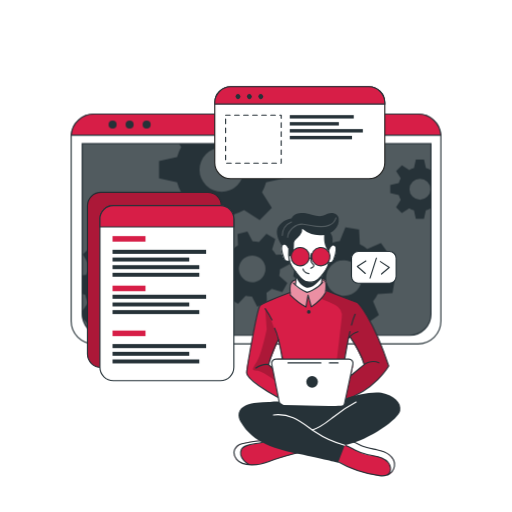
t = 0.00 s
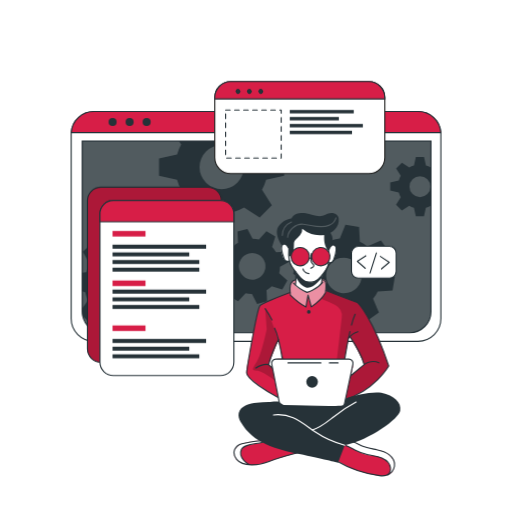
t = 0.38 s
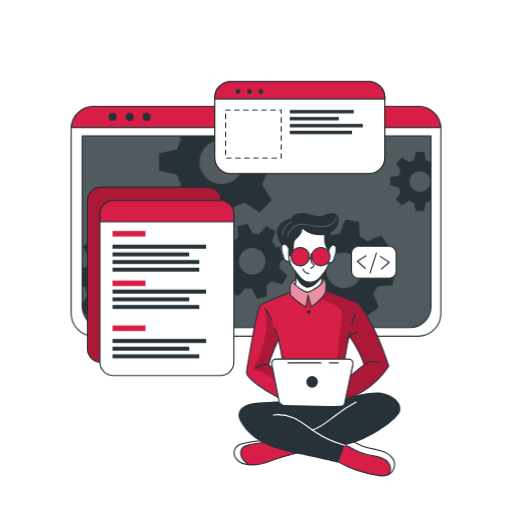
t = 1.13 s
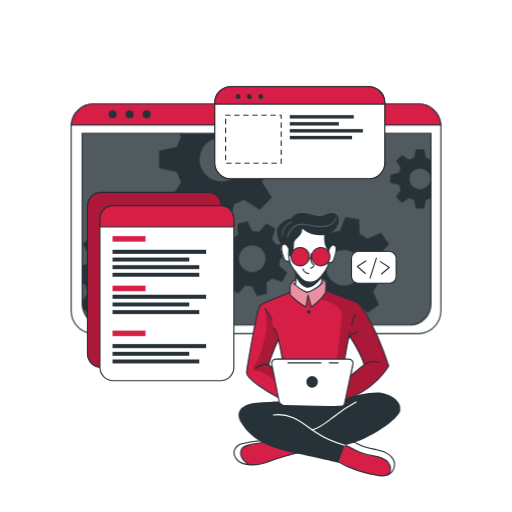
t = 1.50 s
t = 1.88 s: frame unchanged from t = 1.13 s, image omitted
t = 2.63 s: frame unchanged from t = 0.38 s, image omitted

The animated SVG that drew these frames (rendered in a browser with its animation timeline set to each time). Animation: 1 CSS @keyframes rule; one cycle of 3.00 s, repeats indefinitely.

<svg class="animated" id="freepik_stories-developer-activity" xmlns="http://www.w3.org/2000/svg" viewBox="0 0 500 500" version="1.1" xmlns:xlink="http://www.w3.org/1999/xlink" xmlns:svgjs="http://svgjs.com/svgjs"><style>svg#freepik_stories-developer-activity:not(.animated) .animable {opacity: 0;}svg#freepik_stories-developer-activity.animated #freepik--Window--inject-12 {animation: 3s Infinite  linear floating;animation-delay: 0s;}svg#freepik_stories-developer-activity.animated #freepik--Graphics--inject-12 {animation: 1.5s Infinite  linear floating;animation-delay: 0s;}            @keyframes floating {                0% {                    opacity: 1;                    transform: translateY(0px);                }                50% {                    transform: translateY(-10px);                }                100% {                    opacity: 1;                    transform: translateY(0px);                }            }        .animator-hidden { display: none; }</style><g id="freepik--background-simple--inject-12" class="animable animator-hidden" style="transform-origin: 250px 220.489px;"><path d="M456.55,209.11c-48.74-83.48-180.95-53.75-207.95-94.35C234.77,94,219.3,69.87,196.86,57.34c-21.39-12-46.19-16.21-67.81-14.63C51.84,48.36,19.11,117.44,33.94,193.3,53.74,294.49,143.44,397.86,250,398.58,305.74,399,359,379,400.7,350.87l.93-.63C443.33,321.85,493.77,272.84,456.55,209.11Z" style="fill: rgb(215, 30, 71); transform-origin: 250px 220.489px;" id="elrhr9uj5gaaq" class="animable"></path><g id="ellxyvzf5b3fm"><path d="M456.55,209.11c-48.74-83.48-180.95-53.75-207.95-94.35C234.77,94,219.3,69.87,196.86,57.34c-21.39-12-46.19-16.21-67.81-14.63C51.84,48.36,19.11,117.44,33.94,193.3,53.74,294.49,143.44,397.86,250,398.58,305.74,399,359,379,400.7,350.87l.93-.63C443.33,321.85,493.77,272.84,456.55,209.11Z" style="fill: rgb(255, 255, 255); opacity: 0.7; transform-origin: 250px 220.489px;" class="animable"></path></g></g><g id="freepik--Lines--inject-12" class="animable animator-hidden" style="transform-origin: 168.685px 221.905px;"><path d="M78.19,215.18H72.77a21.93,21.93,0,0,0-21.93,21.93V357.45a21.93,21.93,0,0,0,21.93,21.93h74.36a21.93,21.93,0,0,0,21.93-21.93h0" style="fill: none; stroke: rgb(38, 50, 56); stroke-linecap: round; stroke-linejoin: round; stroke-width: 1.10311px; stroke-dasharray: 4.41242; transform-origin: 109.95px 297.28px;" id="elew89rrzilya" class="animable"></path><path d="M163,101.63V77.86A13.43,13.43,0,0,1,176.4,64.43h96.7a13.43,13.43,0,0,1,13.43,13.43h0" style="fill: none; stroke: rgb(38, 50, 56); stroke-linecap: round; stroke-linejoin: round; stroke-width: 1.10311px; stroke-dasharray: 4.41242; transform-origin: 224.765px 83.03px;" id="el9n1nfban827" class="animable"></path></g><g id="freepik--Shadow--inject-12" class="animable animator-hidden" style="transform-origin: 250px 445.4px;"><ellipse cx="250" cy="445.4" rx="191.52" ry="26.76" style="fill: rgb(215, 30, 71); transform-origin: 250px 445.4px;" id="elkp7vnmjh10f" class="animable"></ellipse><g id="eld22lfcw93jk"><ellipse cx="250" cy="445.4" rx="191.52" ry="26.76" style="fill: rgb(255, 255, 255); opacity: 0.5; transform-origin: 250px 445.4px;" class="animable"></ellipse></g></g><g id="freepik--Window--inject-12" class="animable animator-active" style="transform-origin: 250px 223.55px;"><path d="M430.54,133.52V313.58a22.2,22.2,0,0,1-22.19,22.2H91.65a22.2,22.2,0,0,1-22.19-22.2V133.52c0-.53,0-1,.07-1.56a22.18,22.18,0,0,1,22.12-20.64h316.7A22.18,22.18,0,0,1,430.47,132C430.52,132.48,430.54,133,430.54,133.52Z" style="fill: rgb(255, 255, 255); stroke: rgb(38, 50, 56); stroke-linecap: round; stroke-linejoin: round; stroke-width: 1.10311px; transform-origin: 250px 223.55px;" id="el55nnypxvsak" class="animable"></path><path d="M80.26,140.28H420.87a0,0,0,0,1,0,0V306.61a20.8,20.8,0,0,1-20.8,20.8h-299a20.8,20.8,0,0,1-20.8-20.8V140.28a0,0,0,0,1,0,0Z" style="fill: rgb(38, 50, 56); transform-origin: 250.565px 233.845px;" id="els9i8gf437gc" class="animable"></path><g id="elb7lavax0x0m"><path d="M420.88,140.28V306.61a20.69,20.69,0,0,1-20.57,20.8H100.83a20.69,20.69,0,0,1-20.57-20.8V140.28Z" style="fill: rgb(255, 255, 255); opacity: 0.2; transform-origin: 250.57px 233.845px;" class="animable"></path></g><path d="M430.47,132H69.53a22.18,22.18,0,0,1,22.12-20.64h316.7A22.18,22.18,0,0,1,430.47,132Z" style="fill: rgb(215, 30, 71); stroke: rgb(38, 50, 56); stroke-miterlimit: 10; stroke-width: 1.10311px; transform-origin: 250px 121.68px;" id="el3umkcuco2pu" class="animable"></path><path d="M113.88,121.64a3.93,3.93,0,1,1-3.93-3.93A3.93,3.93,0,0,1,113.88,121.64Z" style="fill: rgb(38, 50, 56); transform-origin: 109.95px 121.64px;" id="elenzam07imw" class="animable"></path><path d="M130.5,121.64a3.93,3.93,0,1,1-3.93-3.93A3.93,3.93,0,0,1,130.5,121.64Z" style="fill: rgb(38, 50, 56); transform-origin: 126.57px 121.64px;" id="elblzk0dyw1yv" class="animable"></path><circle cx="143.19" cy="121.64" r="3.93" style="fill: rgb(38, 50, 56); transform-origin: 143.19px 121.64px;" id="elowibk81ojzp" class="animable"></circle><path d="M420.87,140.28V306.61a20.8,20.8,0,0,1-20.8,20.8h-299a20.8,20.8,0,0,1-20.4-16.76v-.06a21,21,0,0,1-.38-4V140.28Z" style="fill: none; stroke: rgb(38, 50, 56); stroke-miterlimit: 10; stroke-width: 1.10311px; transform-origin: 250.58px 233.845px;" id="elkwy43j2nv5r" class="animable"></path><path d="M420.55,166a20.94,20.94,0,0,0-4.62-1.91l-1.87-8.35h-7.94l-1.85,8.35a20.25,20.25,0,0,0-4.64,1.91l-7.17-4.59L386.85,167l4.51,7.17a20.35,20.35,0,0,0-1.91,4.64l-8.35,1.85v7.94l8.35,1.87a20,20,0,0,0,1.91,4.66l-4.59,7.22,5.62,5.61,7.21-4.59a20.39,20.39,0,0,0,4.63,1.92l1.86,8.34H414l1.86-8.34a20.78,20.78,0,0,0,4.62-1.92l.37.24V165.8Zm-10.44,29a10.26,10.26,0,1,1,10.26-10.25A10.25,10.25,0,0,1,410.11,195Z" style="fill: rgb(38, 50, 56); transform-origin: 400.975px 184.685px;" id="elbbwry1vfz74" class="animable"></path><path d="M277.45,174.05V157.31l-17.6-3.91a45.51,45.51,0,0,0-4-9.77l2.13-3.35h-83.1l2.05,3.26a43,43,0,0,0-4,9.76l-17.61,3.92V174l17.61,3.93a43.65,43.65,0,0,0,4,9.84l-9.67,15.21,11.85,11.84,15.2-9.68a44.38,44.38,0,0,0,9.77,4.05L208,226.74H224.7l3.94-17.59a44.64,44.64,0,0,0,9.74-4.05l15.21,9.68,11.84-11.84-9.61-15.21a45.87,45.87,0,0,0,4-9.75Zm-61,13.26a21.63,21.63,0,1,1,21.63-21.63A21.62,21.62,0,0,1,216.45,187.31Z" style="fill: rgb(38, 50, 56); transform-origin: 216.385px 183.51px;" id="elavyr1y36fkn" class="animable"></path><path d="M166.38,289l.71-13.29-13.77-3.88a37.21,37.21,0,0,0-2.82-7.9l8.32-11.68-8.92-9.89-12.46,7a36.51,36.51,0,0,0-7.59-3.63l-2.38-14.12L114.19,231l-3.84,13.81a35,35,0,0,0-7.9,2.8l-11.67-8.31-9.91,8.91,7.06,12.47a35,35,0,0,0-3.64,7.58l-4,.66v18l2.92.82A34.6,34.6,0,0,0,86,295.65l-5.74,8.05.38,6.89v.06l5.93,6.57,12.48-7.05a34.66,34.66,0,0,0,7.61,3.67L109,327.4h0l.11.57,13.28.7.35-1.27h0l3.49-12.53a35.53,35.53,0,0,0,7.94-2.8l11.65,8.3,9.9-8.9-7-12.48a34.53,34.53,0,0,0,3.59-7.57Zm-35.27-20.75a17.2,17.2,0,1,0-1.28,24.28A17.2,17.2,0,0,0,131.11,268.29Z" style="fill: rgb(38, 50, 56); transform-origin: 123.675px 279.835px;" id="elptg1qamcjq9" class="animable"></path><path d="M272.6,269.19a27.25,27.25,0,0,0,.81-6.29l9.55-5-2.64-9.69-10.78.5a27.27,27.27,0,0,0-3.87-5l3.19-10.31-8.7-5-7.28,7.94a28.8,28.8,0,0,0-6.27-.8l-5-9.55-9.68,2.63.51,10.79a27.24,27.24,0,0,0-5,3.87l-10.32-3.19-5,8.69,8,7.27a26,26,0,0,0-.79,6.27l-9.57,5,2.64,9.68,10.8-.51a25.39,25.39,0,0,0,3.85,5l-3.21,10.26,8.71,5,7.24-7.88a26.12,26.12,0,0,0,6.29.79l5,9.56,9.68-2.63-.43-9.22-.07-1.58a26.41,26.41,0,0,0,5.06-3.87l10.31,3.2,4.26-7.44.72-1.26Zm-22.87,5.88a13,13,0,1,1,9.1-15.9A13,13,0,0,1,249.73,275.07Z" style="fill: rgb(38, 50, 56); transform-origin: 246.36px 262.605px;" id="el2rfabb2e9bq" class="animable"></path><path d="M383.32,286.23l2.2-13.3-13.46-5.41a35.27,35.27,0,0,0-1.93-8.3l9.69-10.79-7.84-11-13.36,5.67a35.38,35.38,0,0,0-7.22-4.48l-.78-14.49-13.3-2.2-5.45,13.4a37.15,37.15,0,0,0-8.27,1.95l-10.82-9.69-10.95,7.84,5.68,13.35a36.24,36.24,0,0,0-4.05,6.29c-.15.31-.31.62-.45.93l-14.48.8-2.21,13.28,2.18.88,11.28,4.55a35.18,35.18,0,0,0,1.93,8.26L292,294.63l7.85,11,13.35-5.7a35.06,35.06,0,0,0,7.21,4.52l.75,14.42,13.29,2.2,5.44-13.3a35.13,35.13,0,0,0,8.28-1.94l10.8,9.69,11-7.85-5.68-13.36a34.78,34.78,0,0,0,4.55-7.25Zm-37.3-.6a17.41,17.41,0,1,1,4-24.29A17.41,17.41,0,0,1,346,285.63Z" style="fill: rgb(38, 50, 56); transform-origin: 335.92px 271.5px;" id="elclsnq39m0t" class="animable"></path></g><g id="freepik--Graphics--inject-12" class="animable" style="transform-origin: 236.115px 228.18px;"><rect x="85.39" y="187.77" width="130.8" height="171.01" rx="13.11" style="fill: rgb(215, 30, 71); stroke: rgb(38, 50, 56); stroke-miterlimit: 10; stroke-width: 1.10311px; transform-origin: 150.79px 273.275px;" id="elrwoooqtxo6b" class="animable"></rect><g id="el1ipah5txro4"><rect x="85.39" y="187.77" width="130.8" height="171.01" rx="13.11" style="opacity: 0.2; transform-origin: 150.79px 273.275px;" class="animable"></rect></g><path d="M228.36,213.8V358.59a13.11,13.11,0,0,1-13.11,13.12H110.67a13.11,13.11,0,0,1-13.1-13.12V213.8a13.11,13.11,0,0,1,13.1-13.11H215.25A13.11,13.11,0,0,1,228.36,213.8Z" style="fill: rgb(255, 255, 255); stroke: rgb(38, 50, 56); stroke-linecap: round; stroke-linejoin: round; stroke-width: 1.10311px; transform-origin: 162.965px 286.2px;" id="elc8wn09kb8ya" class="animable"></path><path d="M228.36,213.8v7.75H97.57V213.8a13.11,13.11,0,0,1,13.1-13.11H215.25A13.11,13.11,0,0,1,228.36,213.8Z" style="fill: rgb(215, 30, 71); stroke: rgb(38, 50, 56); stroke-miterlimit: 10; stroke-width: 1.10311px; transform-origin: 162.965px 211.12px;" id="ellazkopozr9" class="animable"></path><rect x="109.87" y="230.53" width="32.18" height="5.4" style="fill: rgb(215, 30, 71); transform-origin: 125.96px 233.23px;" id="elq31vj8k34t" class="animable"></rect><rect x="109.87" y="278.92" width="32.18" height="5.4" style="fill: rgb(215, 30, 71); transform-origin: 125.96px 281.62px;" id="el60u1yg5575n" class="animable"></rect><rect x="109.87" y="322.8" width="32.18" height="5.4" style="fill: rgb(215, 30, 71); transform-origin: 125.96px 325.5px;" id="elkrjki7ee7da" class="animable"></rect><rect x="109.87" y="243.9" width="91.39" height="3.96" style="fill: rgb(38, 50, 56); transform-origin: 155.565px 245.88px;" id="elcs0klgl68qi" class="animable"></rect><rect x="109.87" y="251.47" width="74.91" height="3.86" style="fill: rgb(38, 50, 56); transform-origin: 147.325px 253.4px;" id="ellwj0ofrbhuc" class="animable"></rect><rect x="109.87" y="258.92" width="84.72" height="3.86" style="fill: rgb(38, 50, 56); transform-origin: 152.23px 260.85px;" id="elqnf2b1aar1" class="animable"></rect><rect x="109.87" y="266.36" width="84.72" height="3.86" style="fill: rgb(38, 50, 56); transform-origin: 152.23px 268.29px;" id="elwdjngmlphbs" class="animable"></rect><rect x="109.87" y="287.78" width="91.39" height="3.96" style="fill: rgb(38, 50, 56); transform-origin: 155.565px 289.76px;" id="el7za77h0wkln" class="animable"></rect><rect x="109.87" y="295.35" width="74.91" height="3.86" style="fill: rgb(38, 50, 56); transform-origin: 147.325px 297.28px;" id="els9s1qgm0ep8" class="animable"></rect><rect x="109.87" y="302.8" width="84.72" height="3.86" style="fill: rgb(38, 50, 56); transform-origin: 152.23px 304.73px;" id="elqdxtm0eu4hk" class="animable"></rect><rect x="109.87" y="335.96" width="91.39" height="3.96" style="fill: rgb(38, 50, 56); transform-origin: 155.565px 337.94px;" id="elp8xxkt6eiog" class="animable"></rect><rect x="109.87" y="343.54" width="74.91" height="3.86" style="fill: rgb(38, 50, 56); transform-origin: 147.325px 345.47px;" id="elb49c4jgof1j" class="animable"></rect><rect x="109.87" y="350.99" width="84.72" height="3.86" style="fill: rgb(38, 50, 56); transform-origin: 152.23px 352.92px;" id="elildkcadaok" class="animable"></rect><path d="M375.77,100.29v58.52a15.63,15.63,0,0,1-15.64,15.63H225.35a15.63,15.63,0,0,1-15.64-15.63V100.29a15.65,15.65,0,0,1,15.64-15.64H360.13A15.64,15.64,0,0,1,375.77,100.29Z" style="fill: rgb(255, 255, 255); stroke: rgb(34, 34, 33); stroke-miterlimit: 10; stroke-width: 1.10311px; transform-origin: 292.74px 129.545px;" id="elsfyxd867wep" class="animable"></path><path d="M375.77,100.29v1.34H209.71v-1.34a15.65,15.65,0,0,1,15.64-15.64H360.13A15.64,15.64,0,0,1,375.77,100.29Z" style="fill: rgb(215, 30, 71); stroke: rgb(38, 50, 56); stroke-miterlimit: 10; stroke-width: 1.10311px; transform-origin: 292.74px 93.14px;" id="el16ncsn5ksiu" class="animable"></path><path d="M234.11,95.94a2.4,2.4,0,1,1,0-3.39A2.41,2.41,0,0,1,234.11,95.94Z" style="fill: rgb(38, 50, 56); transform-origin: 232.409px 94.245px;" id="elsoqv7a5ev7g" class="animable"></path><path d="M245.23,95.94a2.4,2.4,0,1,1,0-3.39A2.41,2.41,0,0,1,245.23,95.94Z" style="fill: rgb(38, 50, 56); transform-origin: 243.529px 94.245px;" id="elkprxzh1smh" class="animable"></path><path d="M256.35,95.94a2.4,2.4,0,1,1,0-3.39A2.41,2.41,0,0,1,256.35,95.94Z" style="fill: rgb(38, 50, 56); transform-origin: 254.649px 94.245px;" id="elb9zf1m3g4rj" class="animable"></path><rect x="220.3" y="112.39" width="54.28" height="46.92" style="fill: none; stroke: rgb(38, 50, 56); stroke-linecap: round; stroke-linejoin: round; stroke-width: 1.10311px; stroke-dasharray: 4.41242; transform-origin: 247.44px 135.85px;" id="elaldxe203gjp" class="animable"></rect><rect x="282.96" y="112.39" width="62.47" height="3.3" style="fill: rgb(38, 50, 56); transform-origin: 314.195px 114.04px;" id="elvvifjnnnb2a" class="animable"></rect><rect x="282.96" y="119.22" width="47.92" height="3.29" style="fill: rgb(38, 50, 56); transform-origin: 306.92px 120.865px;" id="elsmy4n54g5" class="animable"></rect><rect x="282.96" y="126.02" width="71.35" height="3.33" style="fill: rgb(38, 50, 56); transform-origin: 318.635px 127.685px;" id="elhrv6z9796tu" class="animable"></rect><rect x="282.96" y="132.65" width="60.76" height="3.33" style="fill: rgb(38, 50, 56); transform-origin: 313.34px 134.315px;" id="elx91v8gazc4" class="animable"></rect><rect x="343.23" y="245.53" width="43.61" height="30.99" rx="6.53" style="fill: rgb(255, 255, 255); stroke: rgb(38, 50, 56); stroke-linecap: round; stroke-linejoin: round; stroke-width: 1.10311px; transform-origin: 365.035px 261.025px;" id="el7p03fixgwgl" class="animable"></rect><polyline points="357.3 254.85 348.91 260.11 356.7 267.01" style="fill: none; stroke: rgb(38, 50, 56); stroke-linecap: round; stroke-linejoin: round; stroke-width: 1.10311px; transform-origin: 353.105px 260.93px;" id="eldxwvltjfqrn" class="animable"></polyline><polyline points="372.58 267.51 380.12 261.09 371.42 255.39" style="fill: none; stroke: rgb(38, 50, 56); stroke-linecap: round; stroke-linejoin: round; stroke-width: 1.10311px; transform-origin: 375.77px 261.45px;" id="elms3jjvj1eff" class="animable"></polyline><line x1="361.38" y1="271.47" x2="367.57" y2="252.05" style="fill: none; stroke: rgb(38, 50, 56); stroke-linecap: round; stroke-linejoin: round; stroke-width: 1.10311px; transform-origin: 364.475px 261.76px;" id="elwxravzpq74b" class="animable"></line></g><g id="freepik--Character--inject-12" class="animable" style="transform-origin: 309.678px 336.317px;"><path d="M296.86,440.47s-29,8.31-33.05,9.75c-3.68,1.3-13.66,4.8-21.15,3.71a15.89,15.89,0,0,1-2.14-.46c-7.59-2.26-11-4.37-12-9.14s2.78-8.29,6.42-10.54,23.38-4.6,23.38-4.6l4.77,1.4h0Z" style="fill: rgb(215, 30, 71); transform-origin: 262.608px 441.664px;" id="el7v1athdgixl" class="animable"></path><path d="M242.66,453.93a15.89,15.89,0,0,1-2.14-.46c-7.59-2.26-11-4.37-12-9.14s2.78-8.29,6.42-10.54,23.38-4.6,23.38-4.6l4.77,1.4c-4.32,2-20.4,3.09-23.91,5.11s-5.2,5.82-3.13,11C237.16,449.4,240.12,452.05,242.66,453.93Z" style="fill: rgb(255, 255, 255); transform-origin: 245.723px 441.56px;" id="ela8kv2v9hk09" class="animable"></path><path d="M292.5,441.65s-21.78,5.64-30.42,9.25-25.11,5.19-31-2.25-.68-13.86,5.19-15.29,17.74-3.68,24.22-2.77" style="fill: none; stroke: rgb(38, 50, 56); stroke-linecap: round; stroke-linejoin: round; stroke-width: 1.10311px; transform-origin: 260.496px 442.151px;" id="elhuv3akdpd3l" class="animable"></path><path d="M243.09,453.54s-11.08-6.08-7.4-14.6c2.72-6.28,17.5-4.92,24.82-8.35" style="fill: none; stroke: rgb(38, 50, 56); stroke-linecap: round; stroke-linejoin: round; stroke-width: 1.10311px; transform-origin: 247.726px 442.065px;" id="el44vvgp6dg9g" class="animable"></path><path d="M385.19,455.28c-.3,3-1.35,5.81-4.35,7.58-2,1.18-4.84,1.88-8.91,1.84-10.17-.13-29.29-7.4-29.29-7.4l-17.9-9.9,9.31-14.73,2.55-4,6.58,1.48s5.45,3.09,10.93,5.55,18.79,3,23.48,6.77S385.7,450.34,385.19,455.28Z" style="fill: rgb(215, 30, 71); transform-origin: 354.99px 446.686px;" id="elmek8klpk1xe" class="animable"></path><path d="M385.19,455.28c-.3,3-1.35,5.81-4.35,7.58a13.39,13.39,0,0,0-.5-8.94c-2-4.49-8.51-8.45-17.07-9.11s-15.11-4.66-18.54-6.45c-2.68-1.39-8.33-4.43-10.68-5.69l2.55-4,6.58,1.48s5.45,3.09,10.93,5.55,18.79,3,23.48,6.77S385.7,450.34,385.19,455.28Z" style="fill: rgb(255, 255, 255); transform-origin: 359.645px 445.765px;" id="el1xfxtgwuw58" class="animable"></path><path d="M328.71,450.18a112.86,112.86,0,0,0,41.9,14.31c3.26.39,7.05.45,9.23-2a6.82,6.82,0,0,0,1.5-5.11c-.39-4.6-4.26-8.24-8.5-10.07s-8.91-2.25-13.42-3.26a53.38,53.38,0,0,1-12.9-4.72c-3.24-1.69-6.37-3.74-9.94-4.5s-7.82.16-9.73,3.28" style="fill: none; stroke: rgb(38, 50, 56); stroke-linecap: round; stroke-linejoin: round; stroke-width: 1.10311px; transform-origin: 354.118px 449.635px;" id="elhnmk3ma7tsp" class="animable"></path><path d="M378.64,463.74a11.92,11.92,0,0,0,6.55-8.46c.65-4.33-1.82-8.69-5.29-11.35s-7.82-3.92-12.11-4.81S359.11,437.63,355,436c-6.27-2.46-12.46-7.3-19-5.57" style="fill: none; stroke: rgb(38, 50, 56); stroke-linecap: round; stroke-linejoin: round; stroke-width: 1.10311px; transform-origin: 360.647px 446.902px;" id="eleheiyup9ys8" class="animable"></path><path d="M348.91,295.26l-30.29-11.52-.38-.15s.11-.8.2-2c.19-2.42.29-6.36-.85-7.69-1.69-2-6.47-.32-11.14-2.46s-13.3,1.69-13.3,1.69-6.24-1.15-9,3.35c-1.4,3.63-.92,9-.92,9l-.57.2c-3.61,1.35-23.25,8.74-27.4,11.71-4.59,3.25-9.67,36.62-11.3,46.42s-4.53,18.63-3.06,22,22.57,19.62,34.71,23.81,55.19,3,55.19,3,.7-.19,1.95-.59c7.28-2.34,33.11-12,46.82-34.68C379.59,357.39,366.31,313.86,348.91,295.26Zm-81.84,56.13c-2.23,1.58-1,7.7-1,7.7l-3.79-3.34,9.52-23.41,4.06,18S269.3,349.82,267.07,351.39Zm76.16,14.87c-1.05.54,3-10.71,1.08-13.26s-7.71-2.31-7.71-2.31l.49-3.07,3.43-17.6,1.14-1.35s11.78,20.19,13.89,27.31C355.55,356,342.71,366.26,343.23,366.26Z" style="fill: rgb(215, 30, 71); transform-origin: 310.033px 331.783px;" id="elqya3ey4ey1m" class="animable"></path><path d="M291.72,222.25l-15.64,16.6s-2.15,1.91-1.3,6.72,2.85,9,4.36,9.28a21.37,21.37,0,0,0,3.62.32s3.35,7.26,5.73,10.11c0,0,.82,11.21.38,14.32,0,0,5.62,4.91,10.91,5.53s13.46-7.48,13.46-7.48l2-9.92s4.8-7.28,5.12-9.22,2.52-1.44,3.6-2.4,3.57-5.23,4-9.27.44-8.68-4.25-7.32c-4.07-1.09-1.52-9.69-1.52-9.69l-7.15-6.3Z" style="fill: rgb(255, 255, 255); transform-origin: 301.36px 253.707px;" id="elfpfnnl3ppjv" class="animable"></path><g id="elv6dzu6bme7"><path d="M318.62,283.74a17.67,17.67,0,0,1-.81,1.81c-2.58,4.86-13.82,14.13-13.82,14.13l-3.4-10.45-1.86,10.45c-3.75-1.64-15.19-11.55-15.19-11.55s-.39-.93-.86-2.38l.57-.2s-.48-5.41.92-9c2.74-4.5,9-3.35,9-3.35s8.63-3.83,13.3-1.69,9.45.48,11.14,2.46.65,9.66.65,9.66Z" style="fill: rgb(255, 255, 255); opacity: 0.5; transform-origin: 300.65px 285.27px;" class="animable"></path></g><g id="el86l1ibkxjgx"><path d="M348.91,295.26l-30.29-11.52-.38-.15s.11-.8.2-2l-.63,3.93-4.48,6.08a124,124,0,0,1,14,6.16A12.28,12.28,0,0,1,333.73,310l-5.58,47.75-2.29,27.11,6.91,7.17c7.28-2.34,33.11-12,46.82-34.68C379.59,357.39,366.31,313.86,348.91,295.26Zm-5.68,71c-1.05.54,3-10.71,1.08-13.26s-7.71-2.31-7.71-2.31l.49-3.07,3.43-17.6,1.14-1.35s11.78,20.19,13.89,27.31C355.55,356,342.71,366.26,343.23,366.26Z" style="opacity: 0.2; transform-origin: 346.46px 336.81px;" class="animable"></path></g><g id="elm5fw4z1ejzp"><path d="M277.87,353l-4.71-15.74s-8.45-28.81-14.24-35.91l1.52,20.26s-5,24.2-9.57,31.39-5.59,9,0,9,19.2,10.84,19.2,10.84l-1.05-9ZM266,359.09l-3.79-3.34,9.52-23.41,4.06,18s-6.52-.49-8.75,1.08S266,359.09,266,359.09Z" style="opacity: 0.2; transform-origin: 262.46px 337.095px;" class="animable"></path></g><path d="M288.49,265.28s.86,8.49,0,12.37" style="fill: none; stroke: rgb(38, 50, 56); stroke-linecap: round; stroke-linejoin: round; stroke-width: 1.10311px; transform-origin: 288.681px 271.465px;" id="el7ri6vgczz9c" class="animable"></path><path d="M314.11,276.51a36.53,36.53,0,0,1,.94-8.11" style="fill: none; stroke: rgb(38, 50, 56); stroke-linecap: round; stroke-linejoin: round; stroke-width: 1.10311px; transform-origin: 314.58px 272.455px;" id="elkecegip0ltj" class="animable"></path><path d="M316.38,228.58s5.14,6.45,4.87,11.33-.65,10.66-.52,16.32-9.09,17.52-13.83,18.57-8.82,1.32-11.85-1.71-6.06-7.24-10-12.64-3-17.25-3-17.25" style="fill: none; stroke: rgb(38, 50, 56); stroke-linecap: round; stroke-linejoin: round; stroke-width: 1.10311px; transform-origin: 301.606px 252.052px;" id="eldzl2qk8uk8" class="animable"></path><path d="M304,247.71a26.82,26.82,0,0,0-.4,5.37,6.05,6.05,0,0,0,1.32,4.2c.57.58,1.39,1.05,1.5,1.85a2,2,0,0,1-1.06,1.75,15.55,15.55,0,0,0-1.85,1.1" style="fill: none; stroke: rgb(38, 50, 56); stroke-linecap: round; stroke-linejoin: round; stroke-width: 1.10311px; transform-origin: 304.965px 254.845px;" id="el2p7jhajv5yo" class="animable"></path><path d="M295.87,262.6s.59,3.83,5.72,4.63" style="fill: none; stroke: rgb(38, 50, 56); stroke-linecap: round; stroke-linejoin: round; stroke-width: 1.10311px; transform-origin: 298.73px 264.915px;" id="eler5gf2g8kb9" class="animable"></path><path d="M296.4,250.63c0,1.11-.48,2-1.07,2s-1.07-.89-1.07-2,.48-2,1.07-2S296.4,249.53,296.4,250.63Z" style="fill: rgb(38, 50, 56); transform-origin: 295.33px 250.63px;" id="elnj0dgz1f1fn" class="animable"></path><path d="M311.71,251.11c0,1.11-.48,2-1.07,2s-1.07-.9-1.07-2,.48-2,1.07-2S311.71,250,311.71,251.11Z" style="fill: rgb(38, 50, 56); transform-origin: 310.64px 251.11px;" id="el1dxqckt0nvy" class="animable"></path><path d="M308.62,246.26s5-5,9.19.58" style="fill: none; stroke: rgb(38, 50, 56); stroke-linecap: round; stroke-linejoin: round; stroke-width: 2.20621px; transform-origin: 313.215px 245.52px;" id="elqkjv16zmwi" class="animable"></path><path d="M298.09,246.36s-3.16-3.54-8.14,0" style="fill: none; stroke: rgb(38, 50, 56); stroke-linecap: round; stroke-linejoin: round; stroke-width: 2.20621px; transform-origin: 294.02px 245.573px;" id="elgt3nuh0mbv" class="animable"></path><path d="M288.87,270s3.05,8.4,9.86,10.79,15.85-10,15.85-10l-.47-1.61s-5.93,7.7-12.52,6.39-13.1-10.25-13.1-10.25Z" style="fill: rgb(38, 50, 56); transform-origin: 301.535px 273.208px;" id="elh2rwz24u08b" class="animable"></path><path d="M282.76,254.85s-4.06,1.43-5.14-1.73-4.78-11.49-1.54-14.27,5.84,3.67,5.84,3.67" style="fill: none; stroke: rgb(38, 50, 56); stroke-linecap: round; stroke-linejoin: round; stroke-width: 1.10311px; transform-origin: 278.769px 246.664px;" id="el7foepul6nvj" class="animable"></path><path d="M320.72,256.57s3.77.76,4.85-2.4,4.78-11.49,1.54-14.27-5.84,3.67-5.84,3.67" style="fill: none; stroke: rgb(38, 50, 56); stroke-linecap: round; stroke-linejoin: round; stroke-width: 1.10311px; transform-origin: 324.566px 247.927px;" id="elwu4fvdj7xe" class="animable"></path><path d="M281.92,250.63a5.62,5.62,0,0,0,3.56-2.1,8.74,8.74,0,0,0,1-3.19,37.59,37.59,0,0,0,.56-6.44,8.81,8.81,0,0,1,.23-2.51,6.6,6.6,0,0,1,1.36-2.23c1.41-1.66,3.12-3.06,4.47-4.78a8,8,0,0,0,2-6,27.45,27.45,0,0,0,22.47,5.81c7.15-1.4,14-7.67,13.17-15.55a6.37,6.37,0,0,0-5-5.48c-3.53-.88-6.7,1-9.9,2.21-5.83,2.2-11.54-1.58-17.43-2.21-5-.55-11.23.08-13.85,5.09,0,0-9,1.06-13,8.5s3.57,17.73,3.57,17.73,3-3.68,6.93,3.76Z" style="fill: rgb(38, 50, 56); transform-origin: 300.601px 229.282px;" id="eleei3nmw60r" class="animable"></path><path d="M317,226.68s-2.34,12.2,3.77,18.11c0,0,1.34-3.67,2.69-4.57a14.13,14.13,0,0,0-1.07-13.54C317.87,219.58,317,226.68,317,226.68Z" style="fill: rgb(38, 50, 56); transform-origin: 320.631px 234.157px;" id="eli2uk6cmqwhr" class="animable"></path><g id="elv1os02twht"><path d="M328.14,212.8a11.49,11.49,0,0,1-7,7.27c-8.48,3.46-16.71-.37-25.21-1.12-6.93-.62-14.58,5.64-15.07,12.76" style="fill: none; stroke: rgb(255, 255, 255); stroke-linecap: round; stroke-linejoin: round; stroke-width: 1.10311px; opacity: 0.2; transform-origin: 304.5px 222.255px;" class="animable"></path></g><g id="el03cck4s2lg1s"><path d="M275.63,229.83a14.81,14.81,0,0,1,9-13.08" style="fill: none; stroke: rgb(255, 255, 255); stroke-linecap: round; stroke-linejoin: round; stroke-width: 1.10311px; opacity: 0.2; transform-origin: 280.13px 223.29px;" class="animable"></path></g><path d="M286.53,276.51a38.71,38.71,0,0,0,13.21,9s10.15-2.95,15.31-10" style="fill: none; stroke: rgb(38, 50, 56); stroke-linecap: round; stroke-linejoin: round; stroke-width: 1.10311px; transform-origin: 300.79px 280.51px;" id="elhi6z3hx783e" class="animable"></path><g id="elrxhy40a0ak"><circle cx="293.15" cy="250.63" r="8.98" style="fill: rgb(215, 30, 71); stroke: rgb(38, 50, 56); stroke-linecap: round; stroke-linejoin: round; stroke-width: 1.10311px; transform-origin: 293.15px 250.63px; transform: rotate(-24.64deg);" class="animable"></circle></g><g id="elccvnh771scr"><circle cx="313.22" cy="250.63" r="8.98" style="fill: rgb(215, 30, 71); stroke: rgb(38, 50, 56); stroke-linecap: round; stroke-linejoin: round; stroke-width: 1.10311px; transform-origin: 313.22px 250.63px; transform: rotate(-7deg);" class="animable"></circle></g><path d="M288.49,273.16a7,7,0,0,0-4.33,3.35c-1.59,2.8-.63,11.61-.63,11.61s8.21,8.12,15.2,11.55l2.06-11.59,3.2,11.59s10.82-7.65,13.82-14.12c0,0,1-7.55,0-10a3.47,3.47,0,0,0-3.23-2.37" style="fill: none; stroke: rgb(38, 50, 56); stroke-linecap: round; stroke-linejoin: round; stroke-width: 1.10311px; transform-origin: 300.749px 286.415px;" id="elq9y8yhng69b" class="animable"></path><path d="M275.63,350.7s-3.21-21.5-7.48-30.27" style="fill: none; stroke: rgb(38, 50, 56); stroke-linecap: round; stroke-linejoin: round; stroke-width: 1.10311px; transform-origin: 271.89px 335.565px;" id="elpcuu0nhbgal" class="animable"></path><path d="M258.92,301.35a87,87,0,0,1,6.64,11.11" style="fill: none; stroke: rgb(38, 50, 56); stroke-linecap: round; stroke-linejoin: round; stroke-width: 1.10311px; transform-origin: 262.24px 306.905px;" id="el9b56qzgfw6" class="animable"></path><path d="M343.23,317.4a62.1,62.1,0,0,1,3.53-10.49" style="fill: none; stroke: rgb(38, 50, 56); stroke-linecap: round; stroke-linejoin: round; stroke-width: 1.10311px; transform-origin: 344.995px 312.155px;" id="elzxf0147rzm" class="animable"></path><path d="M336.6,350.7s2.31-14.74,5.07-26.88" style="fill: none; stroke: rgb(38, 50, 56); stroke-linecap: round; stroke-linejoin: round; stroke-width: 1.10311px; transform-origin: 339.135px 337.26px;" id="el5sgh0vhgqsa" class="animable"></path><path d="M340.52,330a17,17,0,0,1,8.94-6.12" style="fill: none; stroke: rgb(38, 50, 56); stroke-linecap: round; stroke-linejoin: round; stroke-width: 1.10311px; transform-origin: 344.99px 326.94px;" id="elwnk3e8l3gii" class="animable"></path><path d="M318.25,283.59s18.63,7.45,30.66,11.68c0,0,14.8,13.91,30.67,62.12,0,0-14.54,24.46-42.2,32.3" style="fill: none; stroke: rgb(38, 50, 56); stroke-linecap: round; stroke-linejoin: round; stroke-width: 1.10311px; transform-origin: 348.915px 336.64px;" id="ely37ba04lwa" class="animable"></path><path d="M342.18,367.13,355.55,356s7.07-5.37,14.42-1.7" style="fill: none; stroke: rgb(38, 50, 56); stroke-linecap: round; stroke-linejoin: round; stroke-width: 1.10311px; transform-origin: 356.075px 360.074px;" id="el3dgdqtg2z1z" class="animable"></path><path d="M341.67,328.67S352.72,345,355.55,356" style="fill: none; stroke: rgb(38, 50, 56); stroke-linecap: round; stroke-linejoin: round; stroke-width: 1.10311px; transform-origin: 348.61px 342.335px;" id="el2c3n4hd26jy" class="animable"></path><path d="M266.15,359.71,262.24,356s-5.8-1-12.38,3.39" style="fill: none; stroke: rgb(38, 50, 56); stroke-linecap: round; stroke-linejoin: round; stroke-width: 1.10311px; transform-origin: 258.005px 357.806px;" id="elngbkht9w9w" class="animable"></path><path d="M262.24,356s4.86-16,9.65-24.19" style="fill: none; stroke: rgb(38, 50, 56); stroke-linecap: round; stroke-linejoin: round; stroke-width: 1.10311px; transform-origin: 267.065px 343.905px;" id="el350kbmy2kxp" class="animable"></path><path d="M283.25,285.55s-26.81,10.06-29.44,13-12.62,59.19-12.89,65.63c-.23,5.76,20.65,18.69,31,24.14" style="fill: none; stroke: rgb(38, 50, 56); stroke-linecap: round; stroke-linejoin: round; stroke-width: 1.10311px; transform-origin: 262.084px 336.935px;" id="elly7vx4vpv4" class="animable"></path><path d="M303.3,304.56a1.77,1.77,0,1,1-1.77-1.77A1.76,1.76,0,0,1,303.3,304.56Z" style="fill: rgb(38, 50, 56); transform-origin: 301.53px 304.56px;" id="elxne4elgo3d" class="animable"></path><path d="M334.32,398.78h-61a1.43,1.43,0,0,1-1.43-1.43h0a1.43,1.43,0,0,1,1.43-1.43h61a1.43,1.43,0,0,1,1.43,1.43h0A1.43,1.43,0,0,1,334.32,398.78Z" style="fill: rgb(38, 50, 56); transform-origin: 303.82px 397.35px;" id="ele84clkg88b7" class="animable"></path><path d="M336.46,394l8.17-38.4a4.08,4.08,0,0,0-4-4.93h-71.3a4.08,4.08,0,0,0-4,4.88l7.33,37.12a4.08,4.08,0,0,0,3.91,3.29l55.79,1.28A4.1,4.1,0,0,0,336.46,394Z" style="fill: rgb(255, 255, 255); stroke: rgb(38, 50, 56); stroke-linecap: round; stroke-linejoin: round; stroke-width: 1.10311px; transform-origin: 304.985px 373.956px;" id="elgii8emjco48" class="animable"></path><path d="M310.44,372.83a5.69,5.69,0,1,1-5.69-5.7A5.69,5.69,0,0,1,310.44,372.83Z" style="fill: rgb(38, 50, 56); transform-origin: 304.75px 372.82px;" id="elvjrdylxi15s" class="animable"></path><line x1="321.63" y1="354.34" x2="330.1" y2="354.34" style="fill: none; stroke: rgb(38, 50, 56); stroke-linecap: round; stroke-linejoin: round; stroke-width: 1.10311px; transform-origin: 325.865px 354.34px;" id="elypae75ru1m8" class="animable"></line><line x1="281.18" y1="354.34" x2="313.33" y2="354.34" style="fill: none; stroke: rgb(38, 50, 56); stroke-linecap: round; stroke-linejoin: round; stroke-width: 1.10311px; transform-origin: 297.255px 354.34px;" id="el16zjnrdpiv8" class="animable"></line><path d="M336.6,434.77l-6.5,17.06s-16.58-4.18-37.81-8.53c-22.21-4.55-45.4-10.44-57.43-31.55-1.46-2.57-2.44-5.61-1.75-8.49,1.73-7.29,11.22-9.27,17.47-10a113.92,113.92,0,0,1,11.83-.66c2,0,8.65-1.09,10.26.1a47.14,47.14,0,0,0,7.71,4.57c3.55,1.51,55.37-1.35,55.37-1.35a18.59,18.59,0,0,0,1.63-6.23c8.15-4.14,27-7.64,35-6.09,12.53,2.43,19.84,9.74,18.45,17.4S361.76,429.2,336.6,434.77Z" style="fill: rgb(38, 50, 56); transform-origin: 311.941px 417.528px;" id="el53somr4krma" class="animable"></path><path d="M336.6,434.77s-15.77-4.18-28.65-12.88-22.94-18.8-40.89-16.71" style="fill: none; stroke: rgb(255, 255, 255); stroke-linecap: round; stroke-linejoin: round; stroke-width: 1.10311px; transform-origin: 301.83px 419.836px;" id="elqqiguhbt7c" class="animable"></path><path d="M305,419.84c8.14-2.34,14.11-7.61,20.64-12.66a139.62,139.62,0,0,1,22.09-14.52" style="fill: none; stroke: rgb(255, 255, 255); stroke-linecap: round; stroke-linejoin: round; stroke-width: 1.10311px; transform-origin: 326.365px 406.25px;" id="el2ikfozvts0t" class="animable"></path><line x1="302.13" y1="252.05" x2="304.52" y2="252.05" style="fill: none; stroke: rgb(38, 50, 56); stroke-linecap: round; stroke-linejoin: round; stroke-width: 1.10311px; transform-origin: 303.325px 252.05px;" id="elkb1j19onn5q" class="animable"></line></g><defs>     <filter id="active" height="200%">         <feMorphology in="SourceAlpha" result="DILATED" operator="dilate" radius="2"></feMorphology>                <feFlood flood-color="#32DFEC" flood-opacity="1" result="PINK"></feFlood>        <feComposite in="PINK" in2="DILATED" operator="in" result="OUTLINE"></feComposite>        <feMerge>            <feMergeNode in="OUTLINE"></feMergeNode>            <feMergeNode in="SourceGraphic"></feMergeNode>        </feMerge>    </filter>    <filter id="hover" height="200%">        <feMorphology in="SourceAlpha" result="DILATED" operator="dilate" radius="2"></feMorphology>                <feFlood flood-color="#ff0000" flood-opacity="0.5" result="PINK"></feFlood>        <feComposite in="PINK" in2="DILATED" operator="in" result="OUTLINE"></feComposite>        <feMerge>            <feMergeNode in="OUTLINE"></feMergeNode>            <feMergeNode in="SourceGraphic"></feMergeNode>        </feMerge>            <feColorMatrix type="matrix" values="0   0   0   0   0                0   1   0   0   0                0   0   0   0   0                0   0   0   1   0 "></feColorMatrix>    </filter></defs></svg>